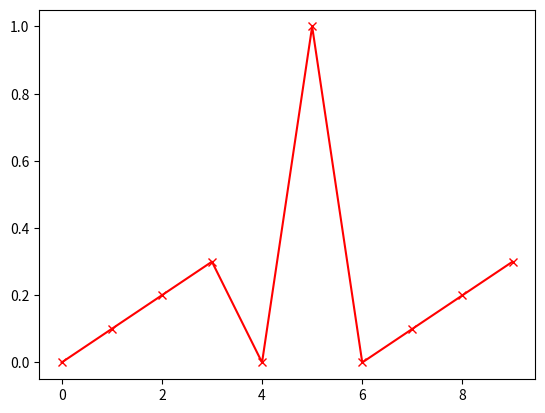

Recreate this plot in Python.
import matplotlib.pyplot as plt 
import numpy as np 

# Exercise 1 : create an array

print ('\n#### Exercise 1: create an array\n')

ex1 = np.array([1, 0, -1], dtype = np.float32)
print(ex1)

# Exercise 2 : print sin of the former array.

print('\n#### Exercise2: Sin of an array\n')
print(np.sin(ex1))

# Exercise 3: Create matrix of floating points. 

print('\n#### Exercise 3: creating a matrix\n')
m1 = [ [0, 1, 2, 3, 2, 1, 0, -1, -2, -3], [0, 1, 2, 3, 2, 1, 0, -1, -2, -3] ]
ex3 = np.array(m1, dtype = np.float32);

print(ex3)  
print('We have created a %d x %d matrix.\n' % ex3.shape)

# Exercise 4: Matrix calculations. 

print('\n#### Exercise 4: calculate matrix elements.\n')

ex4 = np.array([
			[0 ,1 ,2 ,3 ,4 ,5 ,6 ,7 ,8 ,9] ,
			[0 ,.1 ,.2 ,.3 ,2 ,1 ,0 ,.1 ,.2 ,.3]
		], 
				dtype = np.float32
		)

print('\n The max value is %d', np.amax(ex4[1, :]) )
print('\n then we set it to zero, and plot.');

ex4[1, np.argmax(ex4[1, : ])] = 0

plt.plot(ex4[0, :], ex4[1, :], 'r-x')
plt.show()